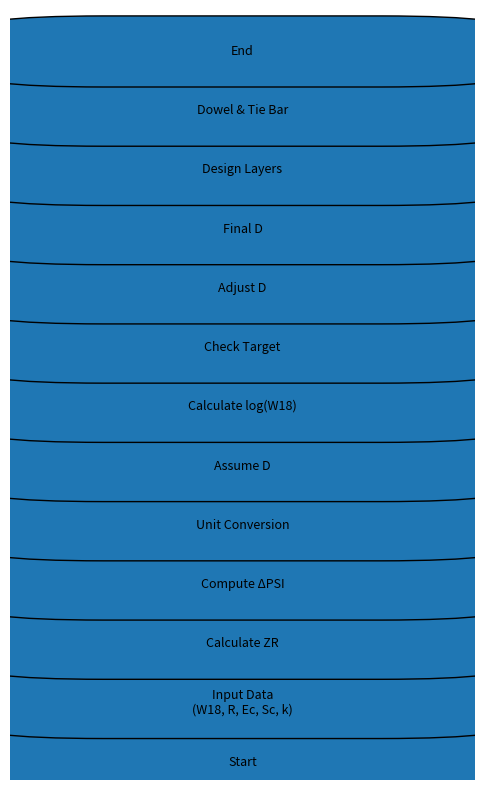

Write the Python code that produced this figure.
import matplotlib
matplotlib.use("Agg")  # สำคัญมาก
import matplotlib.pyplot as plt
from matplotlib.patches import FancyBboxPatch

# =============================
# FLOWCHART
# =============================
def draw_flowchart():
    fig, ax = plt.subplots(figsize=(6, 10))

    steps = [
        "Start",
        "Input Data\n(W18, R, Ec, Sc, k)",
        "Calculate ZR",
        "Compute ΔPSI",
        "Unit Conversion",
        "Assume D",
        "Calculate log(W18)",
        "Check Target",
        "Adjust D",
        "Final D",
        "Design Layers",
        "Dowel & Tie Bar",
        "End"
    ]

    y = 0
    for step in steps:
        rect = FancyBboxPatch((0.2, y), 0.6, 0.6,
                              boxstyle="round",
                              edgecolor="black")
        ax.add_patch(rect)

        ax.text(0.5, y + 0.3, step,
                ha='center', va='center', fontsize=9)

        y += 1

    ax.set_xlim(0, 1)
    ax.set_ylim(0, y)
    ax.axis('off')

    plt.savefig("flowchart.png", dpi=150, bbox_inches="tight")
    plt.close()

# =============================
# SIMPLE TABLE DRAW (NO PANDAS)
# =============================
def draw_table():

    fig, ax = plt.subplots(figsize=(8, 3))
    ax.axis('off')

    data = [
        ["Parameter", "Value", "Unit"],
        ["W18", "15", "Million ESAL"],
        ["R", "90", "%"],
        ["Ec", "27600", "MPa"],
        ["Sc", "4.8", "MPa"],
        ["k", "54", "MN/m³"]
    ]

    table = ax.table(cellText=data, loc='center')
    table.scale(1, 1.5)

    plt.savefig("input_table.png", bbox_inches='tight')
    plt.close()

# =============================
# STEP TABLE
# =============================
def draw_step_table():

    fig, ax = plt.subplots(figsize=(8, 3))
    ax.axis('off')

    data = [
        ["Step", "Result"],
        ["ΔPSI", "2.0"],
        ["W18 total", "15,000,000"],
        ["log10(W18)", "7.176"],
        ["Iteration", "D ≈ 248 mm"]
    ]

    table = ax.table(cellText=data, loc='center')
    table.scale(1, 1.5)

    plt.savefig("step_table.png", bbox_inches='tight')
    plt.close()

# =============================
# RUN
# =============================
if __name__ == "__main__":
    draw_flowchart()
    draw_table()
    draw_step_table()

    print("✅ สร้างไฟล์เรียบร้อย:")
    print("flowchart.png")
    print("input_table.png")
    print("step_table.png")
